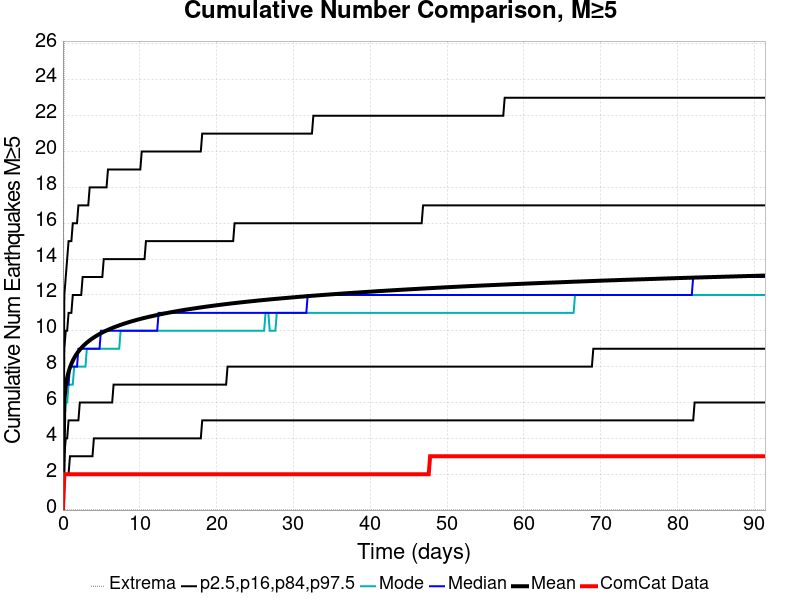

Data behind this chart, as committed beside it:
Time (days), ComCat Data, Simulation Mean, Simulation Median, Simulation Mode, Simulation Minimum, Simulation Maximum, 2.5 %-ile, 16 %-ile, 84 %-ile, 97.5 %-ile
0.0, 0.0, 0.0, 0.0, 0.0, 0.0, 0.0, 0.0, 0.0, 0.0, 0.0
0.1831, 2.0, 6.142, 6.0, 5.0, 0.0, 32.0, 2.0, 3.0, 9.0, 12.0
0.3662, 2.0, 6.921, 7.0, 6.0, 0.0, 37.0, 2.0, 4.0, 10.0, 13.0
0.5493, 2.0, 7.379, 7.0, 6.0, 0.0, 37.0, 2.0, 4.0, 10.0, 14.0
0.7324, 2.0, 7.704, 7.0, 7.0, 0.0, 37.0, 2.0, 5.0, 11.0, 15.0
0.9155, 2.0, 7.958, 8.0, 7.0, 0.0, 37.0, 3.0, 5.0, 11.0, 15.0
1.099, 2.0, 8.161, 8.0, 7.0, 0.0, 37.0, 3.0, 5.0, 11.0, 15.0
1.282, 2.0, 8.335, 8.0, 7.0, 0.0, 37.0, 3.0, 5.0, 12.0, 16.0
1.465, 2.0, 8.487, 8.0, 8.0, 0.0, 37.0, 3.0, 5.0, 12.0, 16.0
1.648, 2.0, 8.62, 8.0, 8.0, 0.0, 37.0, 3.0, 5.0, 12.0, 16.0
1.831, 2.0, 8.739, 8.0, 8.0, 0.0, 37.0, 3.0, 5.0, 12.0, 16.0
2.014, 2.0, 8.848, 9.0, 8.0, 0.0, 37.0, 3.0, 5.0, 12.0, 17.0
2.197, 2.0, 8.946, 9.0, 8.0, 0.0, 37.0, 3.0, 6.0, 12.0, 17.0
2.38, 2.0, 9.038, 9.0, 8.0, 0.0, 37.0, 3.0, 6.0, 12.0, 17.0
2.563, 2.0, 9.121, 9.0, 8.0, 0.0, 38.0, 3.0, 6.0, 13.0, 17.0
2.747, 2.0, 9.199, 9.0, 8.0, 0.0, 38.0, 3.0, 6.0, 13.0, 17.0
2.93, 2.0, 9.271, 9.0, 8.0, 0.0, 38.0, 3.0, 6.0, 13.0, 17.0
3.113, 2.0, 9.339, 9.0, 9.0, 0.0, 38.0, 3.0, 6.0, 13.0, 17.0
3.296, 2.0, 9.404, 9.0, 9.0, 0.0, 39.0, 3.0, 6.0, 13.0, 17.0
3.479, 2.0, 9.465, 9.0, 9.0, 0.0, 39.0, 3.0, 6.0, 13.0, 18.0
3.662, 2.0, 9.523, 9.0, 9.0, 0.0, 39.0, 3.0, 6.0, 13.0, 18.0
3.845, 2.0, 9.578, 9.0, 9.0, 0.0, 39.0, 3.0, 6.0, 13.0, 18.0
4.028, 2.0, 9.63, 9.0, 9.0, 0.0, 39.0, 4.0, 6.0, 13.0, 18.0
4.211, 2.0, 9.682, 9.0, 9.0, 0.0, 39.0, 4.0, 6.0, 13.0, 18.0
4.394, 2.0, 9.73, 9.0, 9.0, 0.0, 39.0, 4.0, 6.0, 13.0, 18.0
4.578, 2.0, 9.777, 9.0, 9.0, 0.0, 39.0, 4.0, 6.0, 13.0, 18.0
4.761, 2.0, 9.821, 9.0, 9.0, 0.0, 39.0, 4.0, 6.0, 13.0, 18.0
4.944, 2.0, 9.864, 10.0, 9.0, 0.0, 40.0, 4.0, 6.0, 13.0, 18.0
5.127, 2.0, 9.906, 10.0, 9.0, 0.0, 40.0, 4.0, 6.0, 13.0, 18.0
5.31, 2.0, 9.946, 10.0, 9.0, 0.0, 40.0, 4.0, 6.0, 14.0, 18.0
5.493, 2.0, 9.983, 10.0, 9.0, 0.0, 40.0, 4.0, 6.0, 14.0, 18.0
5.676, 2.0, 10.02, 10.0, 9.0, 0.0, 40.0, 4.0, 6.0, 14.0, 18.0
5.859, 2.0, 10.05, 10.0, 9.0, 0.0, 40.0, 4.0, 6.0, 14.0, 19.0
6.042, 2.0, 10.09, 10.0, 9.0, 0.0, 40.0, 4.0, 6.0, 14.0, 19.0
6.226, 2.0, 10.12, 10.0, 9.0, 0.0, 40.0, 4.0, 6.0, 14.0, 19.0
6.409, 2.0, 10.15, 10.0, 9.0, 0.0, 40.0, 4.0, 6.0, 14.0, 19.0
6.592, 2.0, 10.19, 10.0, 9.0, 0.0, 40.0, 4.0, 7.0, 14.0, 19.0
6.775, 2.0, 10.22, 10.0, 9.0, 0.0, 40.0, 4.0, 7.0, 14.0, 19.0
6.958, 2.0, 10.25, 10.0, 9.0, 0.0, 40.0, 4.0, 7.0, 14.0, 19.0
7.141, 2.0, 10.27, 10.0, 9.0, 0.0, 40.0, 4.0, 7.0, 14.0, 19.0
7.324, 2.0, 10.3, 10.0, 9.0, 0.0, 40.0, 4.0, 7.0, 14.0, 19.0
7.507, 2.0, 10.33, 10.0, 10.0, 0.0, 40.0, 4.0, 7.0, 14.0, 19.0
7.69, 2.0, 10.36, 10.0, 10.0, 0.0, 40.0, 4.0, 7.0, 14.0, 19.0
7.873, 2.0, 10.39, 10.0, 10.0, 0.0, 40.0, 4.0, 7.0, 14.0, 19.0
8.057, 2.0, 10.41, 10.0, 10.0, 0.0, 40.0, 4.0, 7.0, 14.0, 19.0
8.24, 2.0, 10.44, 10.0, 10.0, 0.0, 40.0, 4.0, 7.0, 14.0, 19.0
8.423, 2.0, 10.46, 10.0, 10.0, 0.0, 40.0, 4.0, 7.0, 14.0, 19.0
8.606, 2.0, 10.48, 10.0, 10.0, 0.0, 40.0, 4.0, 7.0, 14.0, 19.0
8.789, 2.0, 10.51, 10.0, 10.0, 0.0, 40.0, 4.0, 7.0, 14.0, 19.0
8.972, 2.0, 10.53, 10.0, 10.0, 0.0, 40.0, 4.0, 7.0, 14.0, 19.0
9.155, 2.0, 10.56, 10.0, 10.0, 0.0, 40.0, 4.0, 7.0, 14.0, 19.0
9.338, 2.0, 10.58, 10.0, 10.0, 0.0, 40.0, 4.0, 7.0, 14.0, 19.0
9.521, 2.0, 10.6, 10.0, 10.0, 0.0, 40.0, 4.0, 7.0, 14.0, 19.0
9.705, 2.0, 10.62, 10.0, 10.0, 0.0, 40.0, 4.0, 7.0, 14.0, 19.0
9.888, 2.0, 10.64, 10.0, 10.0, 0.0, 40.0, 4.0, 7.0, 14.0, 19.0
10.07, 2.0, 10.66, 10.0, 10.0, 0.0, 40.0, 4.0, 7.0, 14.0, 19.0
10.25, 2.0, 10.68, 10.0, 10.0, 0.0, 40.0, 4.0, 7.0, 14.0, 20.0
10.44, 2.0, 10.7, 10.0, 10.0, 0.0, 40.0, 4.0, 7.0, 14.0, 20.0
10.62, 2.0, 10.72, 10.0, 10.0, 0.0, 40.0, 4.0, 7.0, 14.0, 20.0
10.8, 2.0, 10.74, 10.0, 10.0, 0.0, 41.0, 4.0, 7.0, 15.0, 20.0
... 440 more rows
